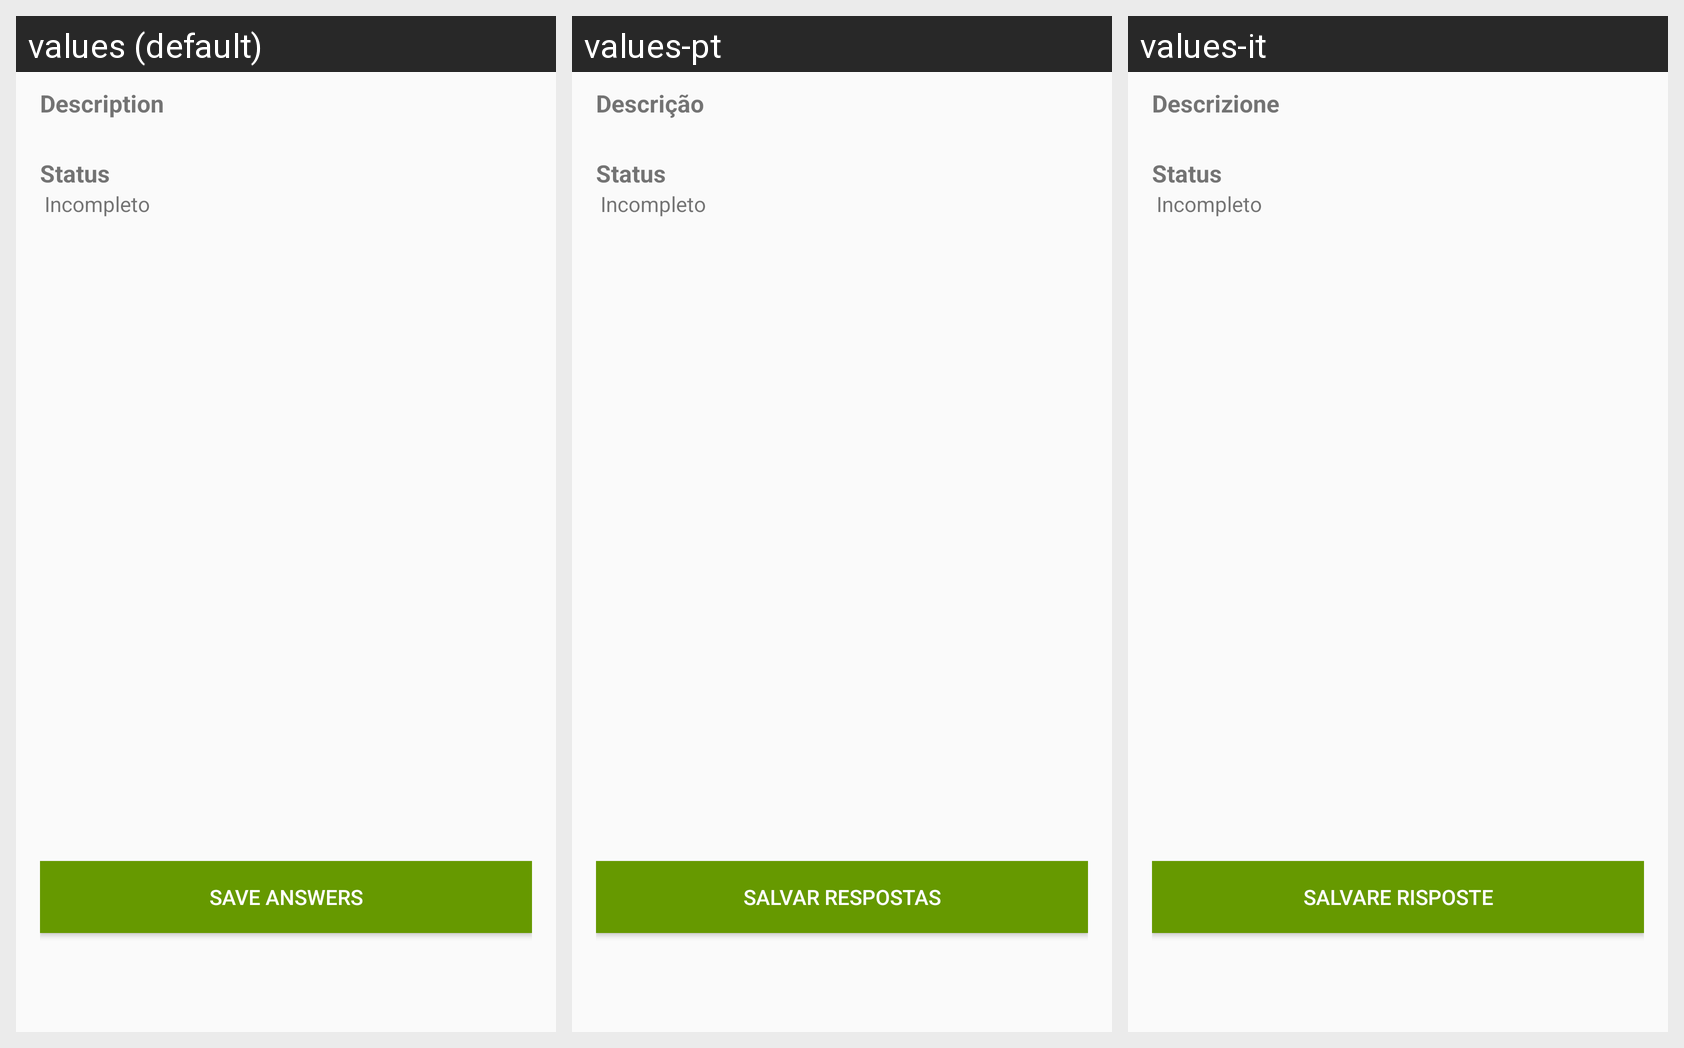

The Android screen above is rendered under several locales of the same app. Produce the string resources it draws, with the default and per-locale values.
Android screen res/layout/fragment_questionnaire_info.xml rendered under 3 locales, left to right: values (default), values-pt, values-it. Device: Nexus 5 (rendered at 1080×1920; each locale shown at half size, 540×960, under a caption strip naming it); theme AppTheme.
Strings drawn on this screen, with the default value and each locale's value (text and hints the layout hard-codes, and strings that could not be matched under every locale, appear in the picture but are not listed):

description
  values: Description
  values-pt: Descrição
  values-it: Descrizione

save_questionnaire
  values: Save answers
  values-pt: Salvar respostas
  values-it: Salvare Risposte
